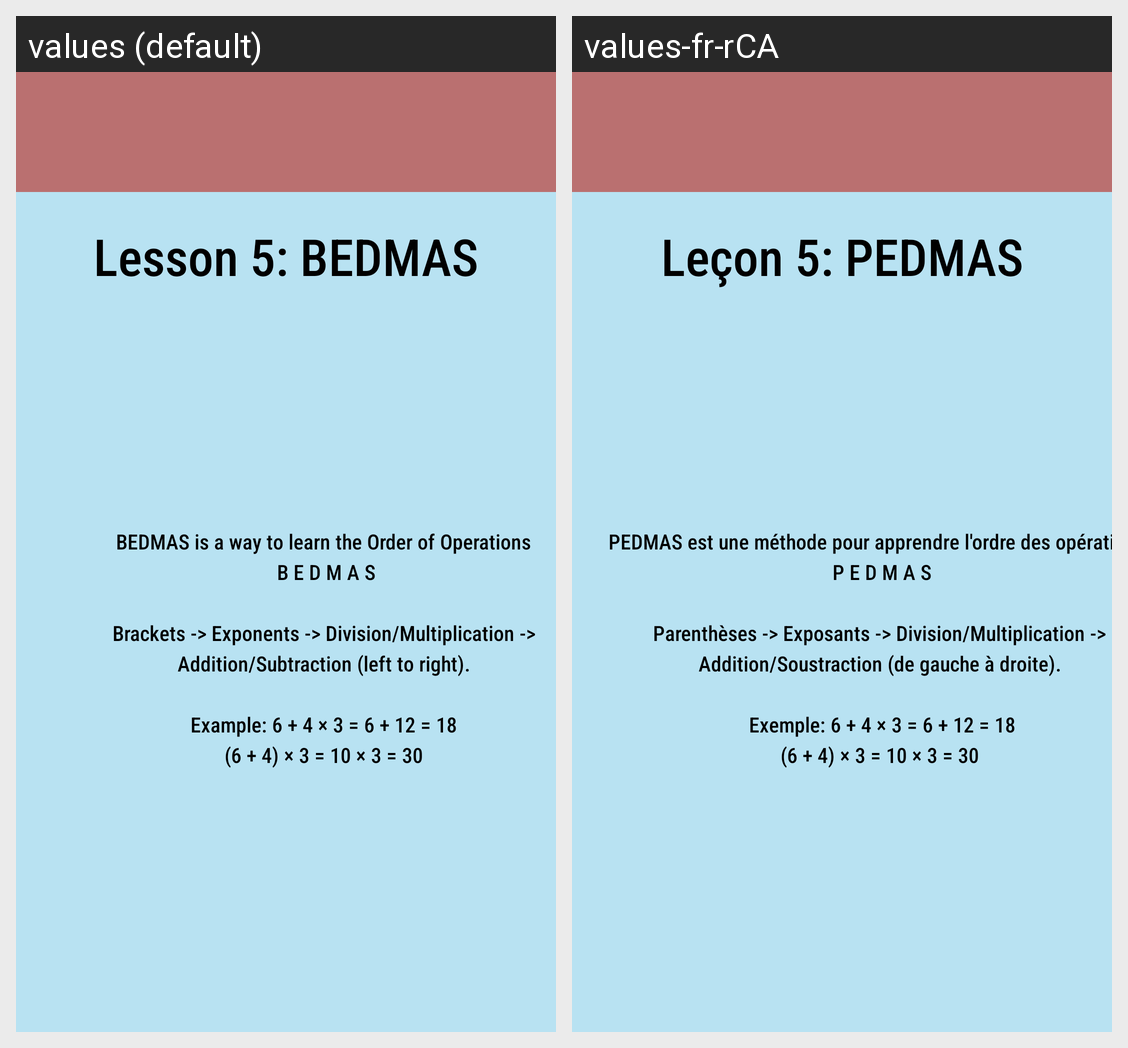

The Android screen above is rendered under two locales of the same app. Produce the string resources it draws, with the default and per-locale values.
Android screen res/layout/activity_math_l5.xml rendered under 2 locales, left to right: values (default), values-fr-rCA. Device: Nexus 5 (rendered at 1080×1920; each locale shown at half size, 540×960, under a caption strip naming it); theme Theme.CP470Project.
Strings drawn on this screen, with the default value and each locale's value (text and hints the layout hard-codes, and strings that could not be matched under every locale, appear in the picture but are not listed):

activityMathL5TextTitle
  values: Lesson 5: BEDMAS
  values-fr-rCA: Leçon 5: PEDMAS

activityMathL5Textbox1
  values: BEDMAS is a way to learn the Order of Operations
       B E D M A S
      
      Brackets -> Exponents -> Division/Multiplication ->
      Addition/Subtraction (left to right).
      
      Example: 6 + 4 × 3 = 6 + 12 = 18
      (6 + 4) × 3 = 10 × 3 = 30
  values-fr-rCA: PEDMAS est une méthode pour apprendre l'ordre des opérations.
       P E D M A S
      
       Parenthèses -> Exposants -> Division/Multiplication -> 
      Addition/Soustraction (de gauche à droite).
      
       Exemple: 6 + 4 × 3 = 6 + 12 = 18
      (6 + 4) × 3 = 10 × 3 = 30
